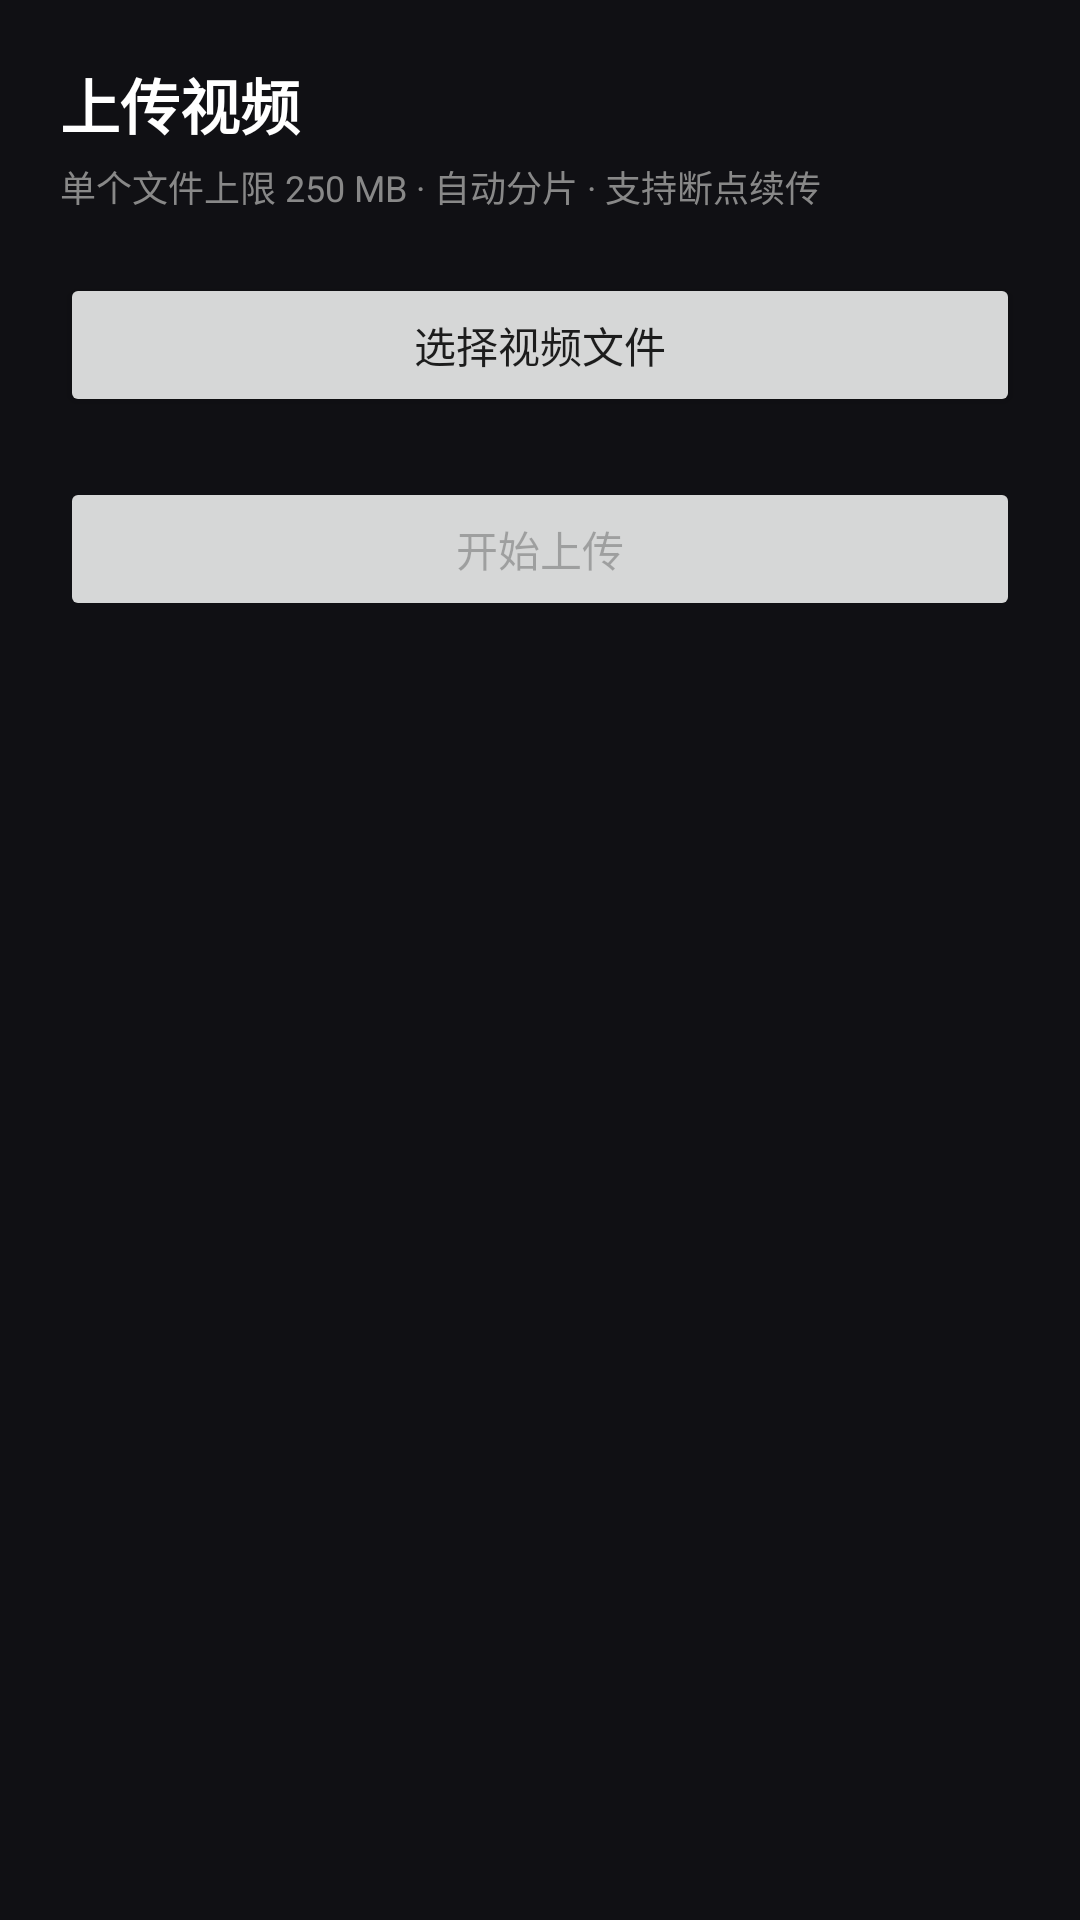

Write the Android layout XML for this screen, with the resource values it uses.
<!-- AndroidManifest.xml: application theme Theme.Zilizili -->
<!-- res/layout/activity_upload.xml -->
<?xml version="1.0" encoding="utf-8"?>
<LinearLayout xmlns:android="http://schemas.android.com/apk/res/android"
    android:layout_width="match_parent"
    android:layout_height="match_parent"
    android:background="#FF101014"
    android:orientation="vertical"
    android:padding="20dp">

    <TextView
        android:layout_width="match_parent"
        android:layout_height="wrap_content"
        android:text="上传视频"
        android:textColor="#FFFFFF"
        android:textSize="20sp"
        android:textStyle="bold" />

    <TextView
        android:layout_width="match_parent"
        android:layout_height="wrap_content"
        android:layout_marginTop="4dp"
        android:text="单个文件上限 250 MB · 自动分片 · 支持断点续传"
        android:textColor="#888888"
        android:textSize="12sp" />

    <Button
        android:id="@+id/btnPick"
        android:layout_width="match_parent"
        android:layout_height="wrap_content"
        android:layout_marginTop="20dp"
        android:text="选择视频文件" />

    <LinearLayout
        android:id="@+id/infoBox"
        android:layout_width="match_parent"
        android:layout_height="wrap_content"
        android:layout_marginTop="16dp"
        android:orientation="vertical"
        android:visibility="gone">

        <TextView
            android:id="@+id/tvName"
            android:layout_width="match_parent"
            android:layout_height="wrap_content"
            android:textColor="#FFFFFF"
            android:textSize="14sp"
            android:textStyle="bold" />

        <TextView
            android:id="@+id/tvSize"
            android:layout_width="match_parent"
            android:layout_height="wrap_content"
            android:layout_marginTop="4dp"
            android:textColor="#AAAAAA"
            android:textSize="12sp" />

        <TextView
            android:id="@+id/tvSha1"
            android:layout_width="match_parent"
            android:layout_height="wrap_content"
            android:layout_marginTop="4dp"
            android:fontFamily="monospace"
            android:textColor="#777777"
            android:textSize="11sp" />

    </LinearLayout>

    <LinearLayout
        android:id="@+id/progressBox"
        android:layout_width="match_parent"
        android:layout_height="wrap_content"
        android:layout_marginTop="24dp"
        android:orientation="vertical"
        android:visibility="gone">

        <ProgressBar
            android:id="@+id/progressBar"
            style="?android:attr/progressBarStyleHorizontal"
            android:layout_width="match_parent"
            android:layout_height="wrap_content"
            android:max="100" />

        <LinearLayout
            android:layout_width="match_parent"
            android:layout_height="wrap_content"
            android:layout_marginTop="6dp"
            android:orientation="horizontal">

            <TextView
                android:id="@+id/tvStage"
                android:layout_width="0dp"
                android:layout_height="wrap_content"
                android:layout_weight="1"
                android:textColor="#AAAAAA"
                android:textSize="12sp" />

            <TextView
                android:id="@+id/tvPercent"
                android:layout_width="wrap_content"
                android:layout_height="wrap_content"
                android:textColor="#FFFFFF"
                android:textSize="13sp"
                android:textStyle="bold" />

        </LinearLayout>

    </LinearLayout>

    <Button
        android:id="@+id/btnUpload"
        android:layout_width="match_parent"
        android:layout_height="wrap_content"
        android:layout_marginTop="20dp"
        android:enabled="false"
        android:text="开始上传" />

    <TextView
        android:id="@+id/tvResult"
        android:layout_width="match_parent"
        android:layout_height="wrap_content"
        android:layout_marginTop="16dp"
        android:textColor="#66BB6A"
        android:textSize="12sp" />

</LinearLayout>
<!-- resources referenced by this layout -->
<resources>
  <style name="Theme.Zilizili" parent="Theme.AppCompat.Light.NoActionBar">
          <item name="android:windowBackground">@android:color/black</item>
          <item name="android:statusBarColor">@android:color/black</item>
          <item name="android:navigationBarColor">@android:color/black</item>
          <item name="android:windowLightStatusBar" tools:targetApi="23">false</item>
          <item name="android:windowNoTitle">true</item>
          <item name="android:windowFullscreen">true</item>
      </style>
</resources>
